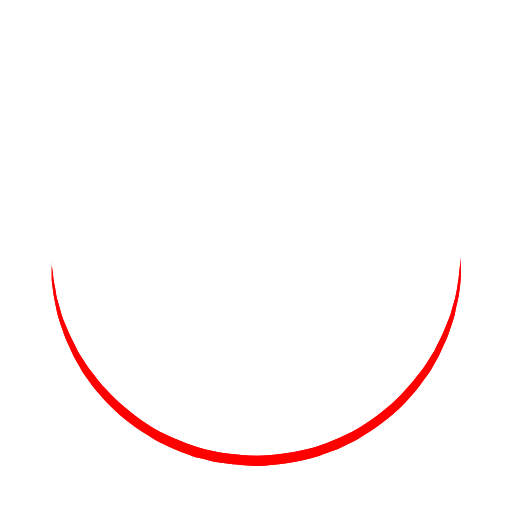
t = 0.00 s
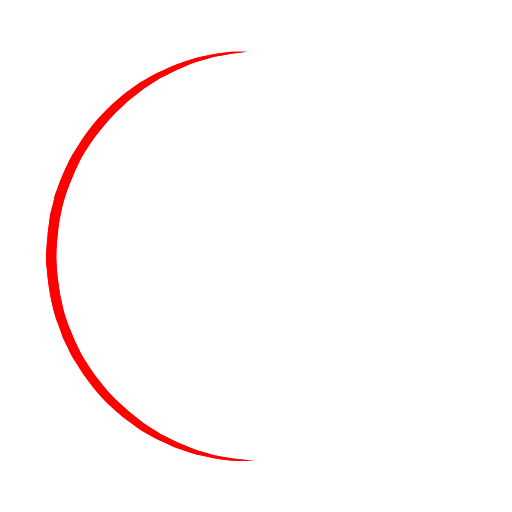
t = 0.25 s
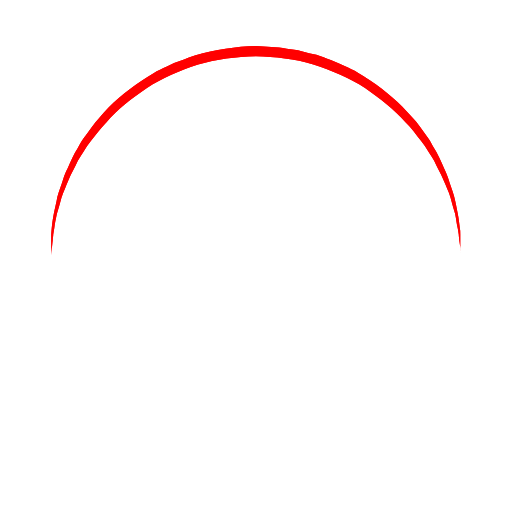
t = 0.50 s
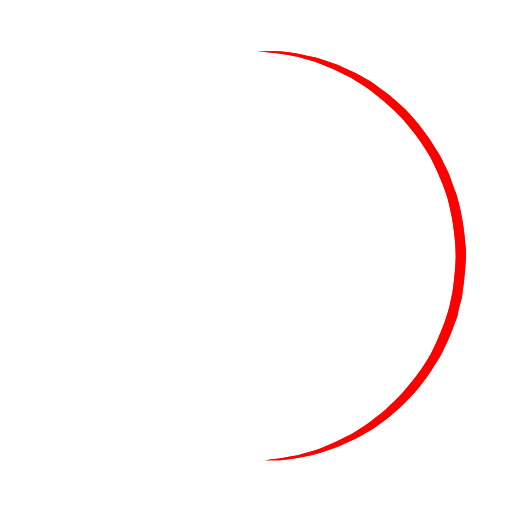
t = 0.75 s

The animated SVG that drew these frames (rendered in a browser with its animation timeline set to each time). Animation: 1 SMIL element (animateTransform=1); one cycle of 1.00 s, repeats indefinitely.

<?xml version="1.0" encoding="utf-8"?><svg width='160px' height='160px' xmlns="http://www.w3.org/2000/svg" viewBox="0 0 100 100" preserveAspectRatio="xMidYMid" class="uil-ring"><rect x="0" y="0" width="100" height="100" fill="none" class="bk"></rect><defs><filter id="uil-ring-shadow" x="-100%" y="-100%" width="300%" height="300%"><feOffset result="offOut" in="SourceGraphic" dx="0" dy="0"></feOffset><feGaussianBlur result="blurOut" in="offOut" stdDeviation="0"></feGaussianBlur><feBlend in="SourceGraphic" in2="blurOut" mode="normal"></feBlend></filter></defs><path d="M10,50c0,0,0,0.5,0.1,1.4c0,0.5,0.1,1,0.2,1.7c0,0.3,0.1,0.7,0.1,1.1c0.1,0.4,0.1,0.8,0.2,1.2c0.2,0.8,0.3,1.8,0.5,2.8 c0.3,1,0.6,2.1,0.9,3.2c0.3,1.1,0.9,2.3,1.4,3.5c0.5,1.2,1.2,2.4,1.8,3.7c0.3,0.6,0.8,1.2,1.2,1.9c0.4,0.6,0.8,1.3,1.3,1.9 c1,1.2,1.9,2.6,3.1,3.7c2.2,2.5,5,4.7,7.9,6.7c3,2,6.5,3.4,10.1,4.6c3.6,1.1,7.5,1.5,11.2,1.6c4-0.1,7.7-0.6,11.3-1.6 c3.6-1.2,7-2.6,10-4.6c3-2,5.8-4.2,7.9-6.7c1.2-1.2,2.1-2.5,3.1-3.7c0.5-0.6,0.9-1.3,1.3-1.9c0.4-0.6,0.8-1.3,1.2-1.9 c0.6-1.3,1.3-2.5,1.8-3.7c0.5-1.2,1-2.4,1.4-3.5c0.3-1.1,0.6-2.2,0.9-3.2c0.2-1,0.4-1.9,0.5-2.8c0.1-0.4,0.1-0.8,0.2-1.2 c0-0.4,0.1-0.7,0.1-1.1c0.1-0.7,0.1-1.2,0.2-1.7C90,50.5,90,50,90,50s0,0.5,0,1.4c0,0.5,0,1,0,1.7c0,0.3,0,0.7,0,1.1 c0,0.4-0.1,0.8-0.1,1.2c-0.1,0.9-0.2,1.8-0.4,2.8c-0.2,1-0.5,2.1-0.7,3.3c-0.3,1.2-0.8,2.4-1.2,3.7c-0.2,0.7-0.5,1.3-0.8,1.9 c-0.3,0.7-0.6,1.3-0.9,2c-0.3,0.7-0.7,1.3-1.1,2c-0.4,0.7-0.7,1.4-1.2,2c-1,1.3-1.9,2.7-3.1,4c-2.2,2.7-5,5-8.1,7.1 c-0.8,0.5-1.6,1-2.4,1.5c-0.8,0.5-1.7,0.9-2.6,1.3L66,87.7l-1.4,0.5c-0.9,0.3-1.8,0.7-2.8,1c-3.8,1.1-7.9,1.7-11.8,1.8L47,90.8 c-1,0-2-0.2-3-0.3l-1.5-0.2l-0.7-0.1L41.1,90c-1-0.3-1.9-0.5-2.9-0.7c-0.9-0.3-1.9-0.7-2.8-1L34,87.7l-1.3-0.6 c-0.9-0.4-1.8-0.8-2.6-1.3c-0.8-0.5-1.6-1-2.4-1.5c-3.1-2.1-5.9-4.5-8.1-7.1c-1.2-1.2-2.1-2.7-3.1-4c-0.5-0.6-0.8-1.4-1.2-2 c-0.4-0.7-0.8-1.3-1.1-2c-0.3-0.7-0.6-1.3-0.9-2c-0.3-0.7-0.6-1.3-0.8-1.9c-0.4-1.3-0.9-2.5-1.2-3.7c-0.3-1.2-0.5-2.3-0.7-3.3 c-0.2-1-0.3-2-0.4-2.8c-0.1-0.4-0.1-0.8-0.1-1.2c0-0.4,0-0.7,0-1.1c0-0.7,0-1.2,0-1.7C10,50.5,10,50,10,50z" fill="#ff0000" filter="url(#uil-ring-shadow)"><animateTransform attributeName="transform" type="rotate" from="0 50 50" to="360 50 50" repeatCount="indefinite" dur="1s"></animateTransform></path></svg>